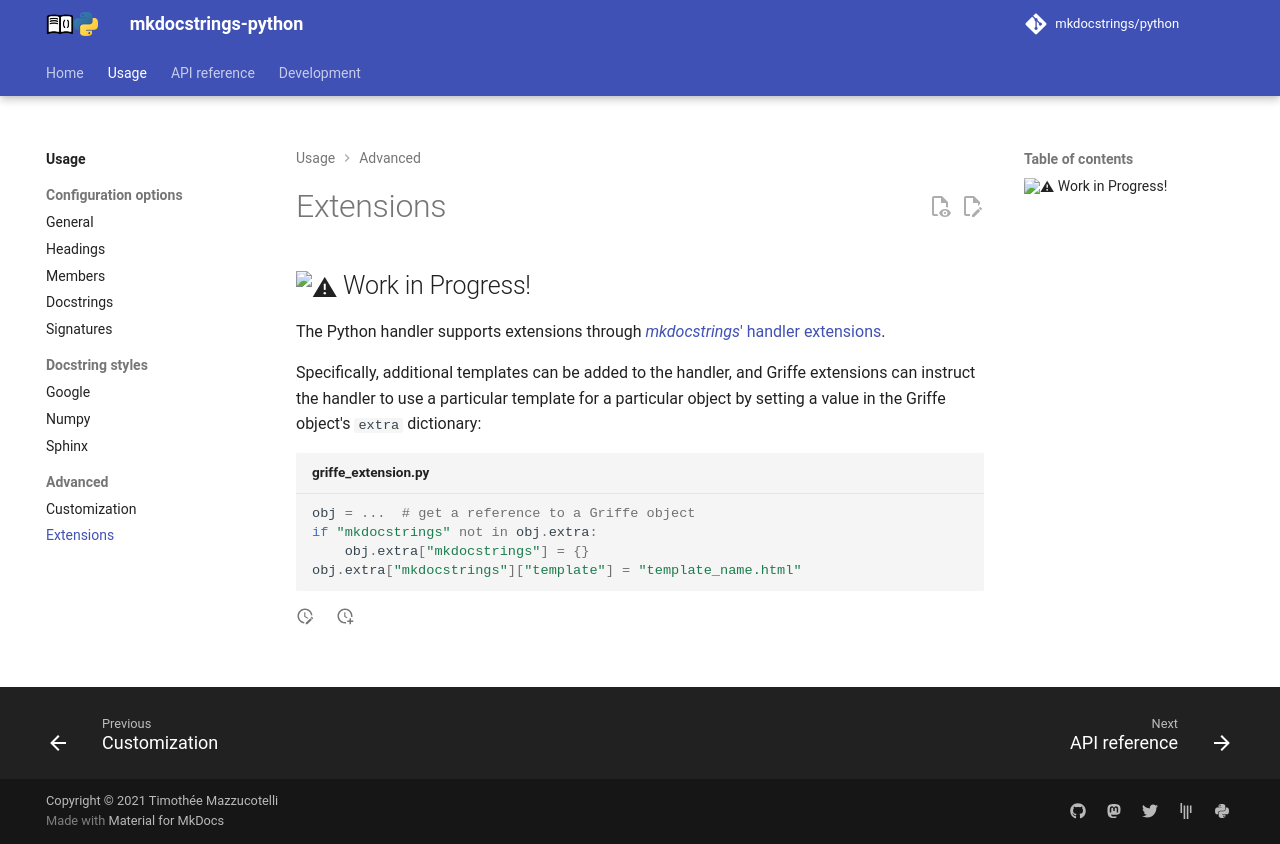

repository: mkdocstrings/python · page: usage/extensions/index.html · generator: mkdocs

# Extensions

## :warning: Work in Progress!

The Python handler supports extensions through
[*mkdocstrings*' handler extensions](https://mkdocstrings.github.io/usage/handlers/#handler-extensions).

Specifically, additional templates can be added to the handler,
and Griffe extensions can instruct the handler to use a particular template
for a particular object by setting a value in the Griffe object's `extra` dictionary:

```python title="griffe_extension.py"
obj = ...  # get a reference to a Griffe object
if "mkdocstrings" not in obj.extra:
    obj.extra["mkdocstrings"] = {}
obj.extra["mkdocstrings"]["template"] = "template_name.html"
```
